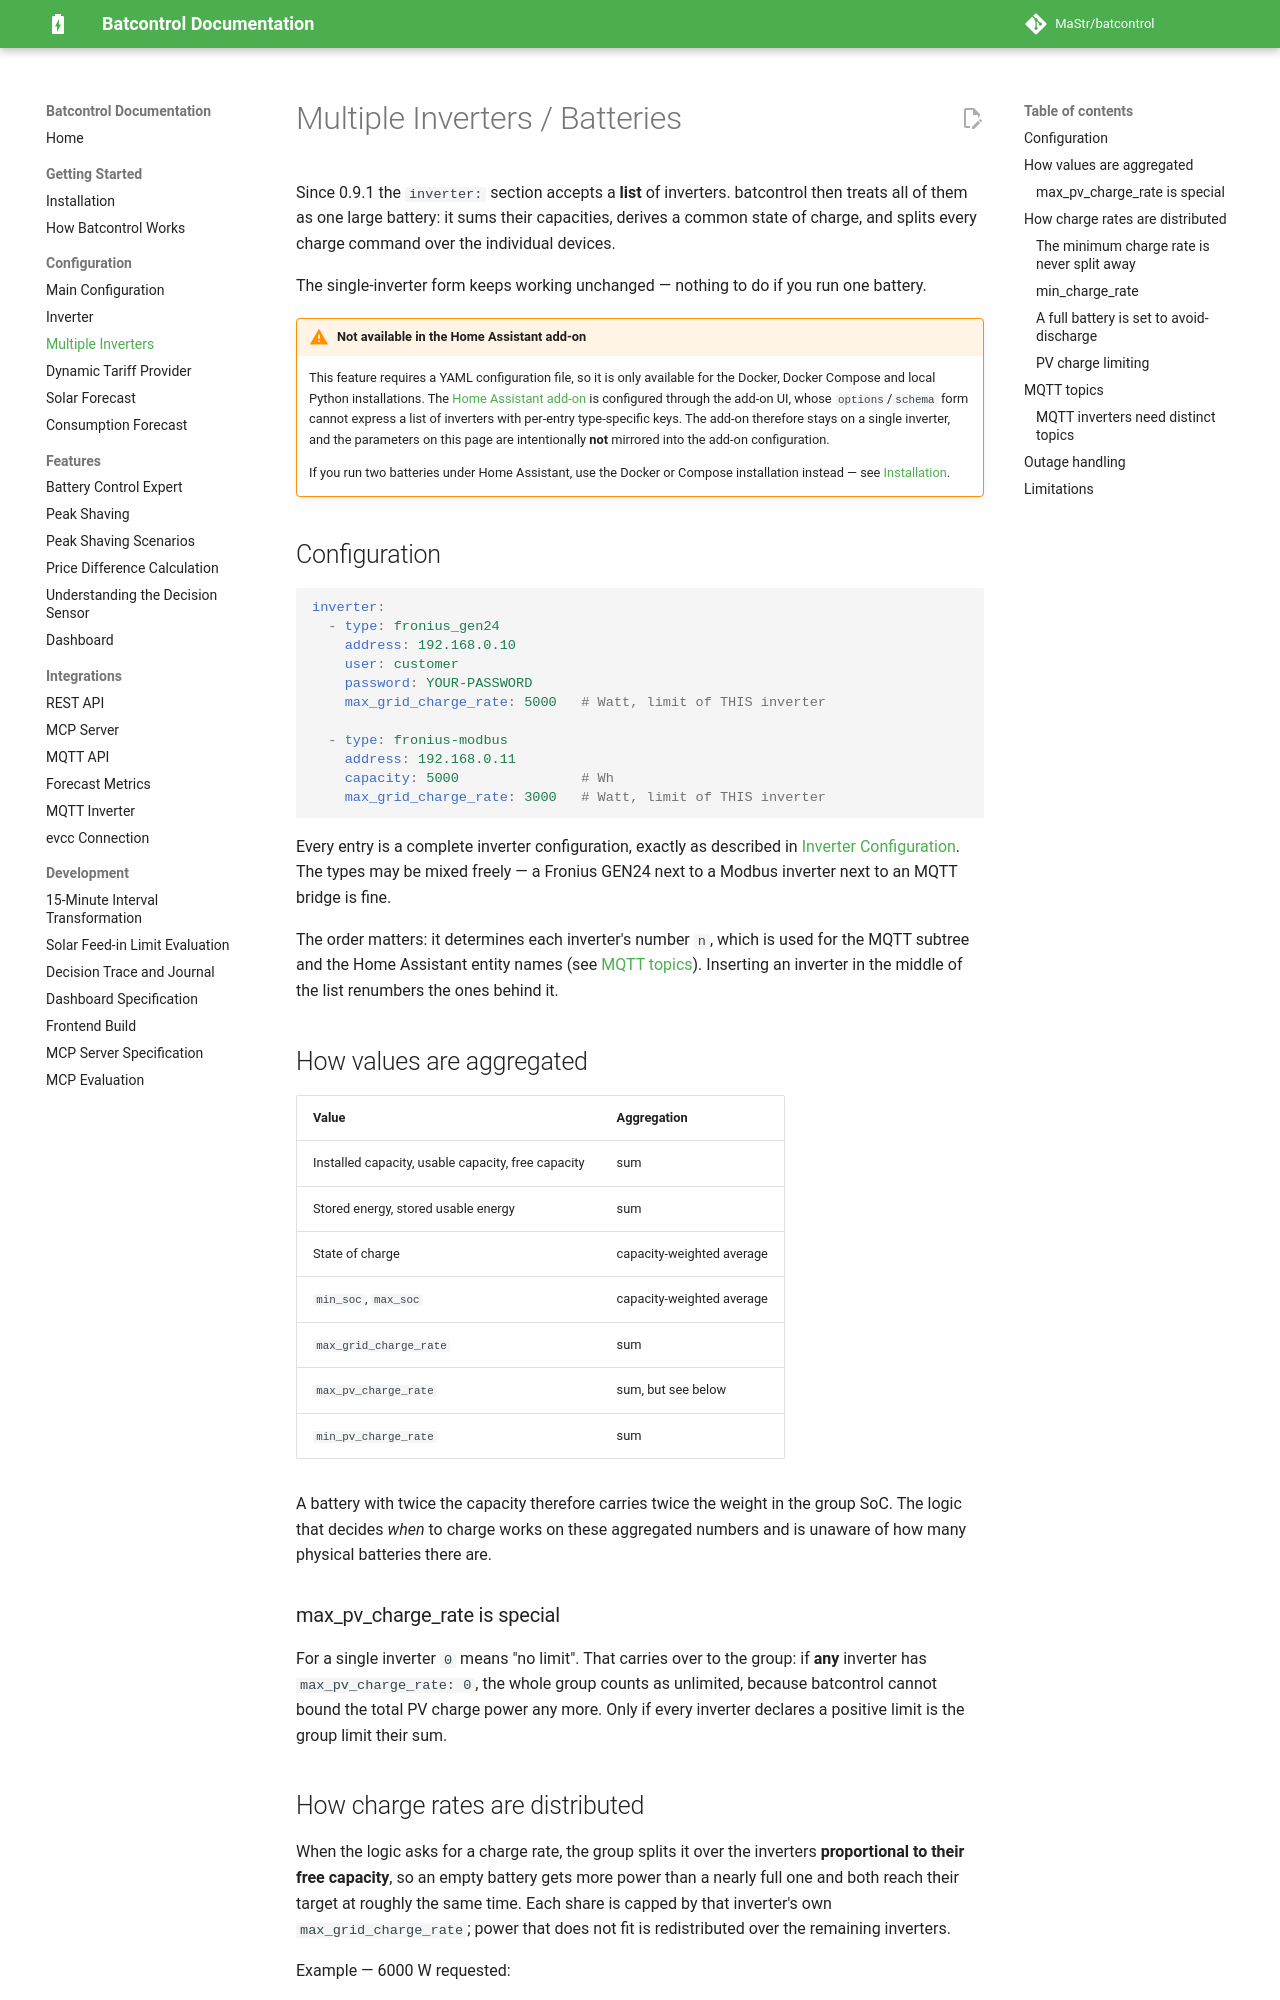

repository: MaStr/batcontrol · page: configuration/multiple-inverters/index.html · generator: mkdocs

# Multiple Inverters / Batteries

Since 0.9.1 the `inverter:` section accepts a **list** of inverters. batcontrol then
treats all of them as one large battery: it sums their capacities, derives a common
state of charge, and splits every charge command over the individual devices.

The single-inverter form keeps working unchanged — nothing to do if you run one battery.

!!! warning "Not available in the Home Assistant add-on"
    This feature requires a YAML configuration file, so it is only available for the
    Docker, Docker Compose and local Python installations. The
    [Home Assistant add-on](https://github.com/MaStr/batcontrol_ha_addon) is
    configured through the add-on UI, whose `options`/`schema` form cannot express a
    list of inverters with per-entry type-specific keys. The add-on therefore stays
    on a single inverter, and the parameters on this page are intentionally **not**
    mirrored into the add-on configuration.

    If you run two batteries under Home Assistant, use the Docker or Compose
    installation instead — see [Installation](../getting-started/installation.md).

## Configuration

```yaml
inverter:
  - type: fronius_gen24
    address: 192.168.0.10
    user: customer
    password: YOUR-PASSWORD
    max_grid_charge_rate: 5000   # Watt, limit of THIS inverter

  - type: fronius-modbus
    address: 192.168.0.11
    capacity: 5000               # Wh
    max_grid_charge_rate: 3000   # Watt, limit of THIS inverter
```

Every entry is a complete inverter configuration, exactly as described in
[Inverter Configuration](inverter-configuration.md). The types may be mixed freely —
a Fronius GEN24 next to a Modbus inverter next to an MQTT bridge is fine.

The order matters: it determines each inverter's number `n`, which is used for the
MQTT subtree and the Home Assistant entity names (see [MQTT topics](#mqtt-topics)).
Inserting an inverter in the middle of the list renumbers the ones behind it.

## How values are aggregated

| Value | Aggregation |
|---|---|
| Installed capacity, usable capacity, free capacity | sum |
| Stored energy, stored usable energy | sum |
| State of charge | capacity-weighted average |
| `min_soc`, `max_soc` | capacity-weighted average |
| `max_grid_charge_rate` | sum |
| `max_pv_charge_rate` | sum, but see below |
| `min_pv_charge_rate` | sum |

A battery with twice the capacity therefore carries twice the weight in the group
SoC. The logic that decides *when* to charge works on these aggregated numbers and
is unaware of how many physical batteries there are.

### max_pv_charge_rate is special

For a single inverter `0` means "no limit". That carries over to the group: if **any**
inverter has `max_pv_charge_rate: 0`, the whole group counts as unlimited, because
batcontrol cannot bound the total PV charge power any more. Only if every inverter
declares a positive limit is the group limit their sum.
